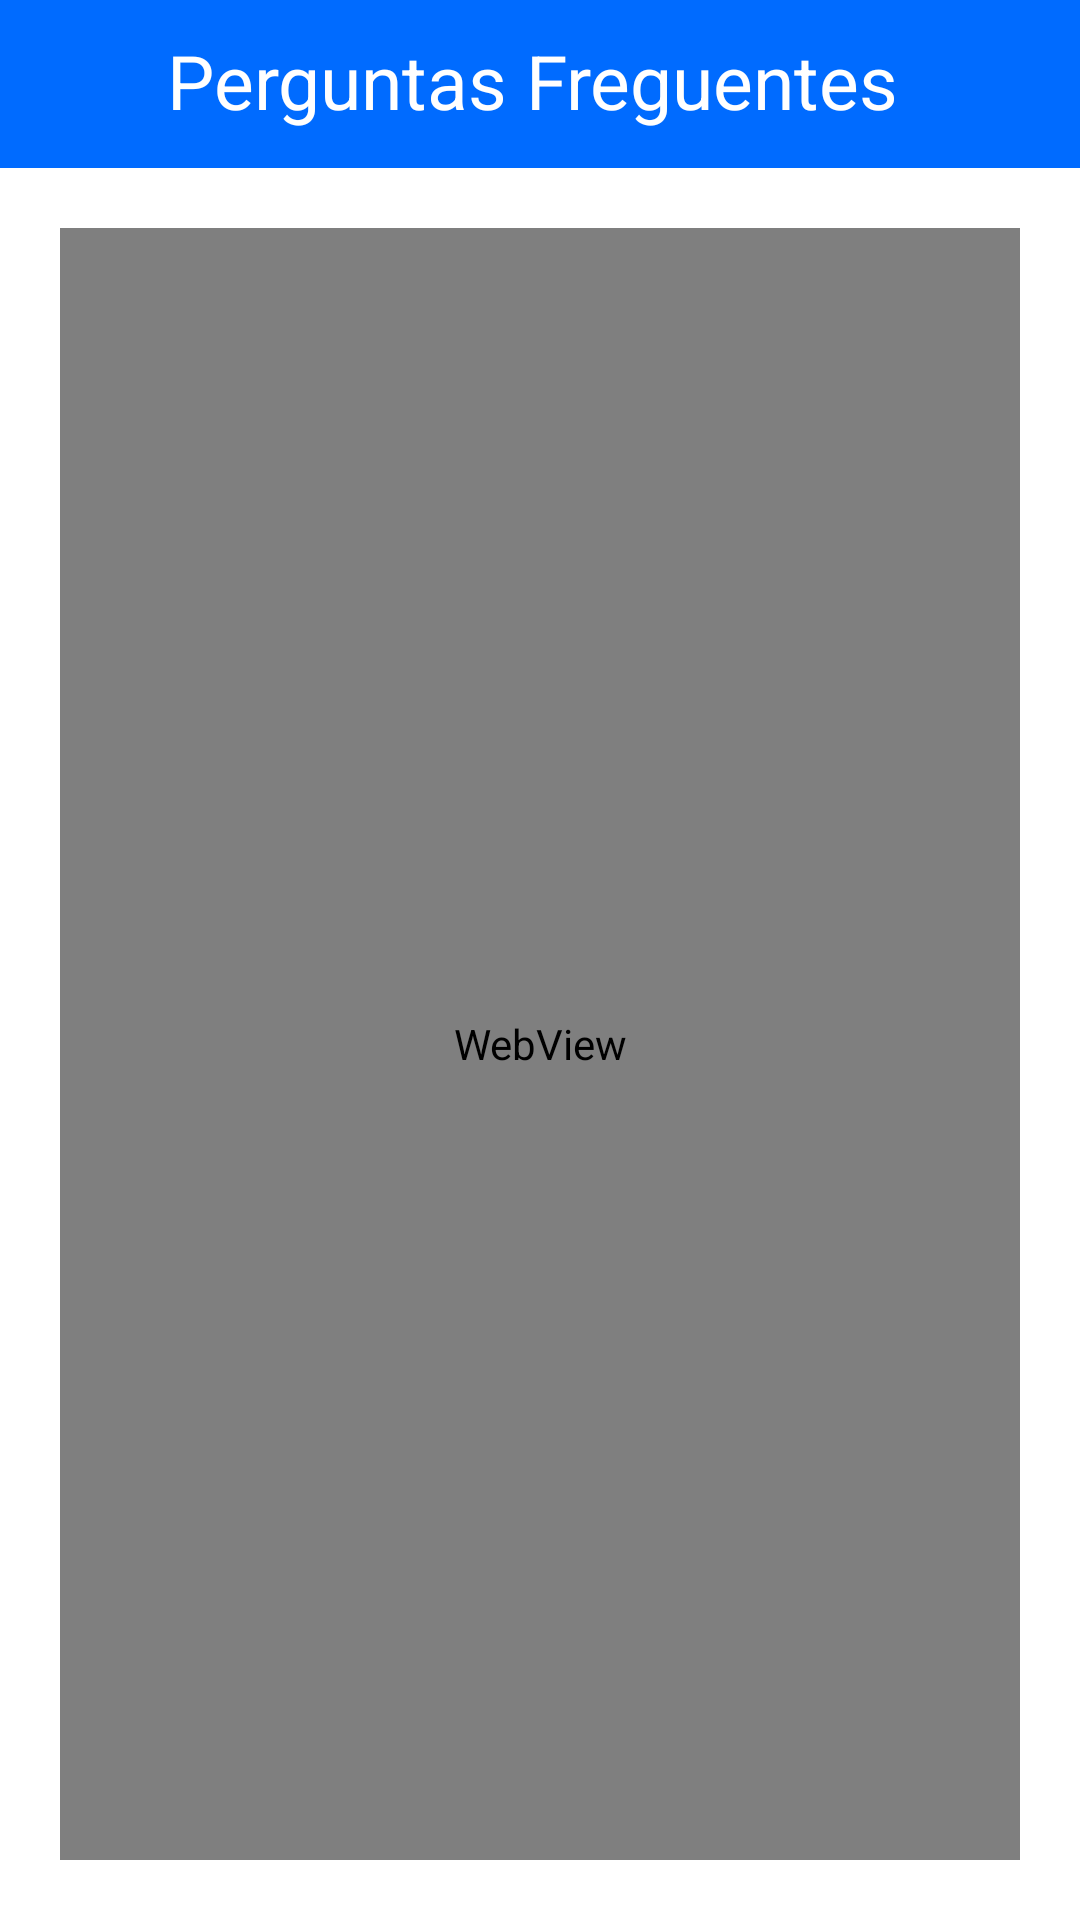

Reconstruct the res/layout file that produces this screen, plus the resources it refers to.
<!-- AndroidManifest.xml: application theme Theme.ChatOne -->
<!-- res/layout/activity_faq.xml -->
<?xml version="1.0" encoding="utf-8"?>
<RelativeLayout xmlns:android="http://schemas.android.com/apk/res/android"
    xmlns:app="http://schemas.android.com/apk/res-auto"
    xmlns:tools="http://schemas.android.com/tools"
    android:layout_width="match_parent"
    android:layout_height="match_parent"
    tools:context=".user.perfil.view.FaqActivity">

    <androidx.appcompat.widget.Toolbar
        android:id="@+id/toolbar_faq"
        android:layout_width="match_parent"
        android:layout_height="wrap_content"
        android:background="@color/blue1"
        app:titleTextColor="@color/white"
        />
    <TextView
        android:layout_width="match_parent"
        android:layout_height="wrap_content"
        android:layout_marginTop="10dp"
        android:text="Perguntas Freguentes"
        android:textSize="25sp"
        android:drawableLeft="@drawable/ic_back"
        android:textColor="@color/white"
        android:layout_marginStart="10dp"
        android:layout_marginEnd="15dp"
        android:gravity="center"/>

    <WebView
        android:id="@+id/webview"
        android:layout_width="match_parent"
        android:layout_height="match_parent"
        android:layout_below="@id/toolbar_faq"
        android:layout_margin="20dp" />

</RelativeLayout>
<!-- resources referenced by this layout -->
<resources>
  <color name="blue1">#006bff</color>
  <color name="white">#FFFFFFFF</color>
  <style name="Theme.ChatOne" parent="Theme.MaterialComponents.Light.NoActionBar">
          
          <item name="colorPrimary">@color/blue1</item>
          <item name="colorPrimaryVariant">@color/purple_700</item>
          <item name="colorOnPrimary">@color/white</item>
          
          <item name="colorSecondary">@color/teal_200</item>
          <item name="colorSecondaryVariant">@color/teal_700</item>
          <item name="colorOnSecondary">@color/black</item>
          
          <item name="android:statusBarColor" tools:targetApi="l">?attr/colorPrimaryVariant</item>
          
      </style>
  <color name="purple_700">#FF3700B3</color>
  <color name="teal_200">#FF03DAC5</color>
  <color name="teal_700">#FF018786</color>
  <color name="black">#FF000000</color>
</resources>
